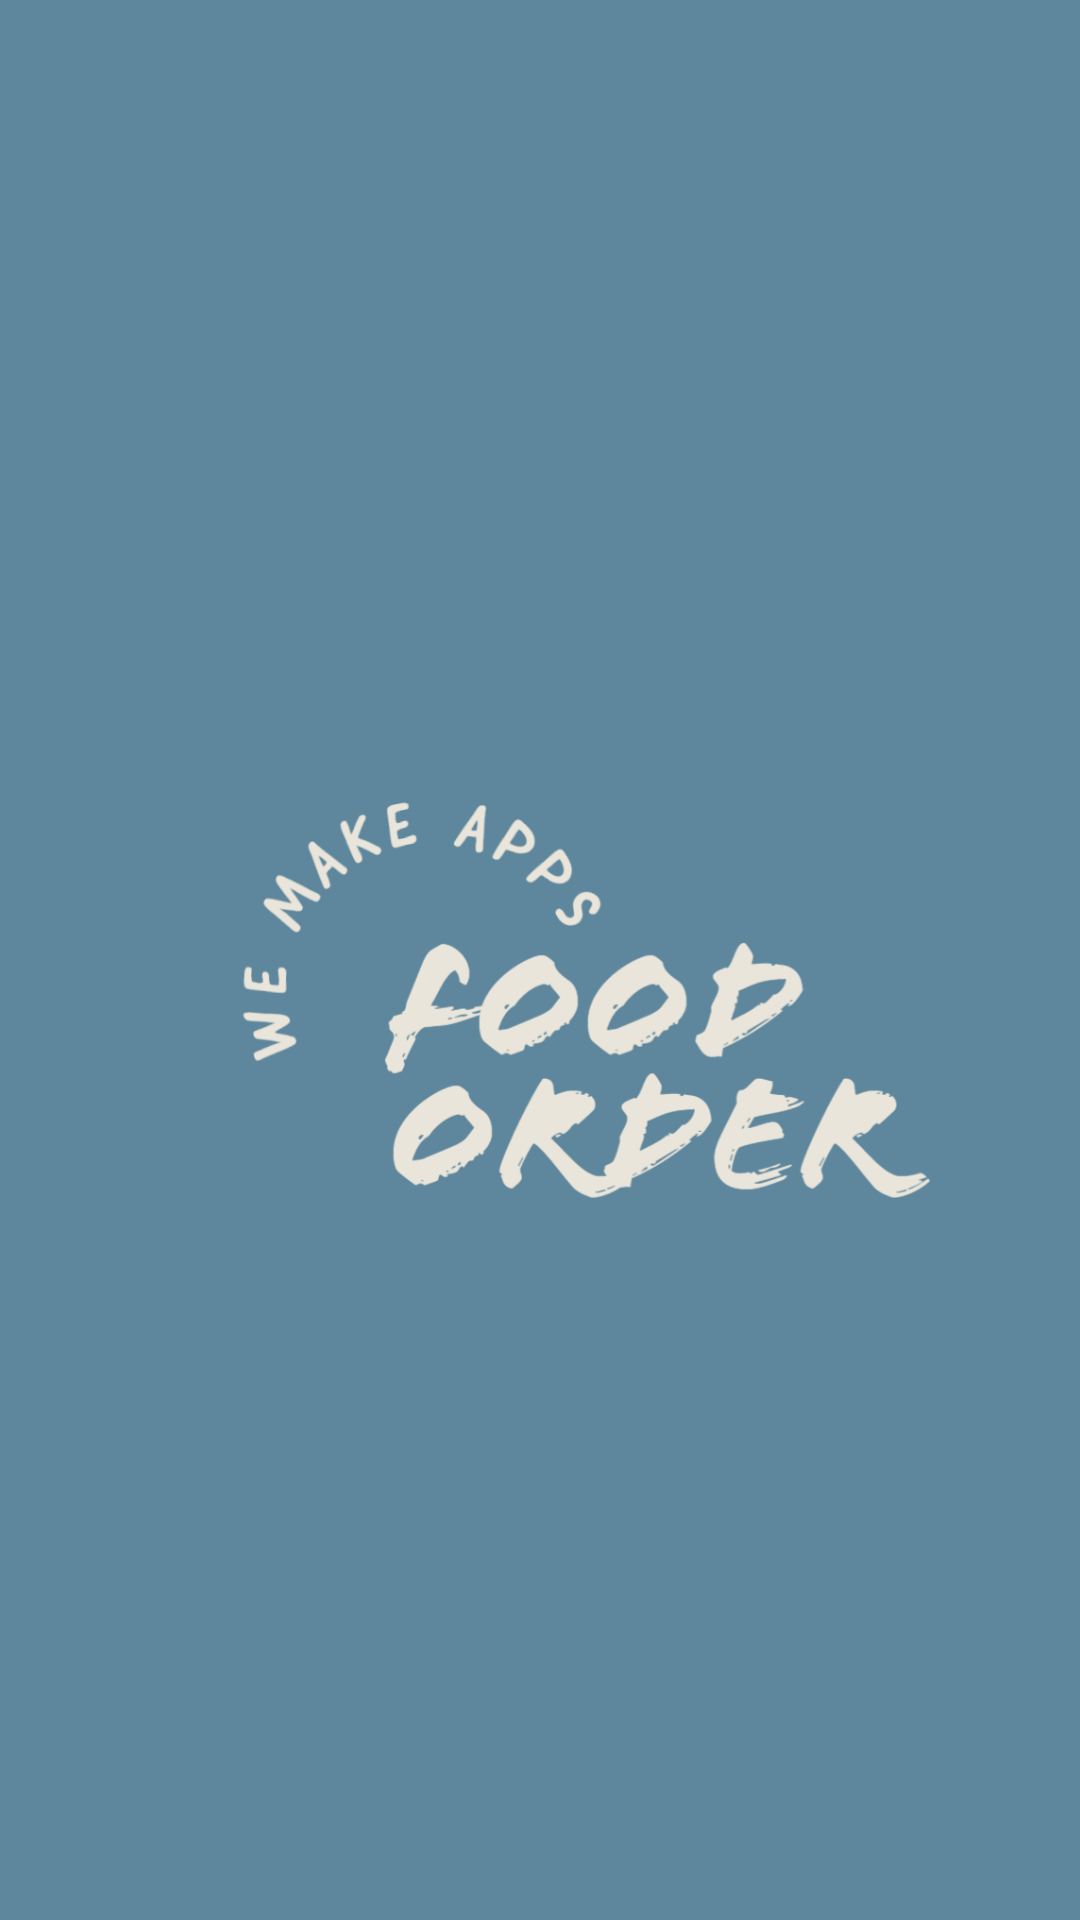

This screen was rendered from an Android layout file. Write that file and the resources it references.
<!-- AndroidManifest.xml: application theme Theme.FoodOrder -->
<!-- res/layout/drawer_header.xml -->
<?xml version="1.0" encoding="utf-8"?>
<androidx.constraintlayout.widget.ConstraintLayout xmlns:android="http://schemas.android.com/apk/res/android"
    android:layout_width="match_parent"
    android:layout_height="300dp"
    android:background="@color/primary_splash">

    <ImageView
        android:layout_width="match_parent"
        android:layout_height="match_parent"
        android:src="@drawable/logo"
        android:padding="10dp"/>

</androidx.constraintlayout.widget.ConstraintLayout>
<!-- resources referenced by this layout -->
<resources>
  <color name="primary_splash">#5E869C</color>
  <!-- drawable logo: png bitmap (drawable, 102359 bytes) -->
  <style name="Theme.FoodOrder" parent="Theme.MaterialComponents.DayNight.NoActionBar">
          
          <item name="colorPrimary">@color/primary_splash_varient_darker</item>
          <item name="colorPrimaryVariant">@color/primary_splash</item>
          <item name="colorOnPrimary">@color/white</item>
          
          <item name="colorSecondary">@color/teal_200</item>
          <item name="colorSecondaryVariant">@color/teal_700</item>
          <item name="colorOnSecondary">@color/black</item>
          
          <item name="android:statusBarColor" tools:targetApi="l">?attr/colorPrimaryVariant</item>
          
      </style>
  <color name="primary_splash_varient_darker">#415d6d</color>
  <color name="white">#FFFFFFFF</color>
  <color name="teal_200">#FF03DAC5</color>
  <color name="teal_700">#FF018786</color>
  <color name="black">#FF000000</color>
</resources>
